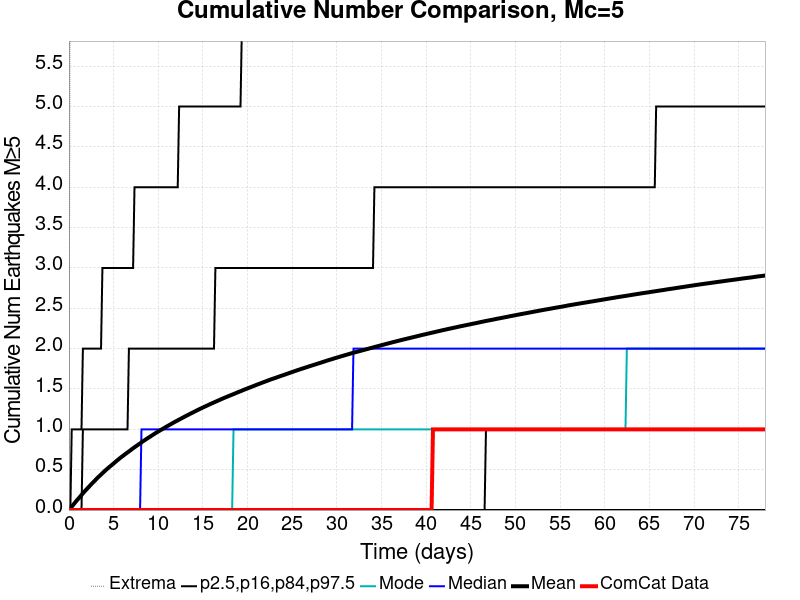

The file beside this chart, header and first rows:
Time (days), ComCat Data, Simulation Mean, Simulation Median, Simulation Mode, Simulation Minimum, Simulation Maximum, 2.5 %-ile, 16 %-ile, 84 %-ile, 97.5 %-ile
0.0, 0.0, 0.0, 0.0, 0.0, 0.0, 0.0, 0.0, 0.0, 0.0, 0.0
0.1562, 0.0, 0.0208, 0.0, 0.0, 0.0, 8.0, 0.0, 0.0, 0.0, 0.0
0.3124, 0.0, 0.0423, 0.0, 0.0, 0.0, 8.0, 0.0, 0.0, 0.0, 1.0
0.4686, 0.0, 0.06343, 0.0, 0.0, 0.0, 11.0, 0.0, 0.0, 0.0, 1.0
0.6248, 0.0, 0.08433, 0.0, 0.0, 0.0, 14.0, 0.0, 0.0, 0.0, 1.0
0.781, 0.0, 0.106, 0.0, 0.0, 0.0, 15.0, 0.0, 0.0, 0.0, 1.0
0.9372, 0.0, 0.1263, 0.0, 0.0, 0.0, 19.0, 0.0, 0.0, 0.0, 1.0
1.093, 0.0, 0.1462, 0.0, 0.0, 0.0, 21.0, 0.0, 0.0, 0.0, 1.0
1.25, 0.0, 0.1659, 0.0, 0.0, 0.0, 21.0, 0.0, 0.0, 0.0, 1.0
1.406, 0.0, 0.1863, 0.0, 0.0, 0.0, 21.0, 0.0, 0.0, 0.0, 1.0
1.562, 0.0, 0.207, 0.0, 0.0, 0.0, 22.0, 0.0, 0.0, 1.0, 2.0
1.718, 0.0, 0.2265, 0.0, 0.0, 0.0, 22.0, 0.0, 0.0, 1.0, 2.0
1.874, 0.0, 0.2453, 0.0, 0.0, 0.0, 22.0, 0.0, 0.0, 1.0, 2.0
2.031, 0.0, 0.2641, 0.0, 0.0, 0.0, 22.0, 0.0, 0.0, 1.0, 2.0
2.187, 0.0, 0.2825, 0.0, 0.0, 0.0, 22.0, 0.0, 0.0, 1.0, 2.0
2.343, 0.0, 0.3008, 0.0, 0.0, 0.0, 22.0, 0.0, 0.0, 1.0, 2.0
2.499, 0.0, 0.3194, 0.0, 0.0, 0.0, 23.0, 0.0, 0.0, 1.0, 2.0
2.655, 0.0, 0.3374, 0.0, 0.0, 0.0, 24.0, 0.0, 0.0, 1.0, 2.0
2.812, 0.0, 0.3545, 0.0, 0.0, 0.0, 26.0, 0.0, 0.0, 1.0, 2.0
2.968, 0.0, 0.3725, 0.0, 0.0, 0.0, 26.0, 0.0, 0.0, 1.0, 2.0
3.124, 0.0, 0.3904, 0.0, 0.0, 0.0, 26.0, 0.0, 0.0, 1.0, 2.0
3.28, 0.0, 0.4073, 0.0, 0.0, 0.0, 26.0, 0.0, 0.0, 1.0, 2.0
3.436, 0.0, 0.4239, 0.0, 0.0, 0.0, 26.0, 0.0, 0.0, 1.0, 2.0
3.593, 0.0, 0.4398, 0.0, 0.0, 0.0, 27.0, 0.0, 0.0, 1.0, 2.0
3.749, 0.0, 0.4566, 0.0, 0.0, 0.0, 27.0, 0.0, 0.0, 1.0, 3.0
3.905, 0.0, 0.4726, 0.0, 0.0, 0.0, 28.0, 0.0, 0.0, 1.0, 3.0
4.061, 0.0, 0.4888, 0.0, 0.0, 0.0, 28.0, 0.0, 0.0, 1.0, 3.0
4.217, 0.0, 0.5041, 0.0, 0.0, 0.0, 28.0, 0.0, 0.0, 1.0, 3.0
4.374, 0.0, 0.519, 0.0, 0.0, 0.0, 28.0, 0.0, 0.0, 1.0, 3.0
4.53, 0.0, 0.5343, 0.0, 0.0, 0.0, 28.0, 0.0, 0.0, 1.0, 3.0
4.686, 0.0, 0.5482, 0.0, 0.0, 0.0, 28.0, 0.0, 0.0, 1.0, 3.0
4.842, 0.0, 0.5625, 0.0, 0.0, 0.0, 28.0, 0.0, 0.0, 1.0, 3.0
4.999, 0.0, 0.5768, 0.0, 0.0, 0.0, 28.0, 0.0, 0.0, 1.0, 3.0
5.155, 0.0, 0.5921, 0.0, 0.0, 0.0, 28.0, 0.0, 0.0, 1.0, 3.0
5.311, 0.0, 0.6065, 0.0, 0.0, 0.0, 28.0, 0.0, 0.0, 1.0, 3.0
5.467, 0.0, 0.6207, 0.0, 0.0, 0.0, 28.0, 0.0, 0.0, 1.0, 3.0
5.623, 0.0, 0.6349, 0.0, 0.0, 0.0, 28.0, 0.0, 0.0, 1.0, 3.0
5.78, 0.0, 0.6489, 0.0, 0.0, 0.0, 28.0, 0.0, 0.0, 1.0, 3.0
5.936, 0.0, 0.6623, 0.0, 0.0, 0.0, 28.0, 0.0, 0.0, 1.0, 3.0
6.092, 0.0, 0.675, 0.0, 0.0, 0.0, 28.0, 0.0, 0.0, 1.0, 3.0
6.248, 0.0, 0.6881, 0.0, 0.0, 0.0, 28.0, 0.0, 0.0, 1.0, 3.0
6.404, 0.0, 0.701, 0.0, 0.0, 0.0, 28.0, 0.0, 0.0, 1.0, 3.0
6.561, 0.0, 0.714, 0.0, 0.0, 0.0, 28.0, 0.0, 0.0, 1.0, 3.0
6.717, 0.0, 0.7262, 0.0, 0.0, 0.0, 28.0, 0.0, 0.0, 2.0, 3.0
6.873, 0.0, 0.7393, 0.0, 0.0, 0.0, 28.0, 0.0, 0.0, 2.0, 3.0
7.029, 0.0, 0.7526, 0.0, 0.0, 0.0, 28.0, 0.0, 0.0, 2.0, 3.0
7.185, 0.0, 0.7656, 0.0, 0.0, 0.0, 28.0, 0.0, 0.0, 2.0, 3.0
7.342, 0.0, 0.7782, 0.0, 0.0, 0.0, 28.0, 0.0, 0.0, 2.0, 4.0
7.498, 0.0, 0.7903, 0.0, 0.0, 0.0, 28.0, 0.0, 0.0, 2.0, 4.0
7.654, 0.0, 0.8021, 0.0, 0.0, 0.0, 28.0, 0.0, 0.0, 2.0, 4.0
7.81, 0.0, 0.8143, 0.0, 0.0, 0.0, 28.0, 0.0, 0.0, 2.0, 4.0
7.966, 0.0, 0.8256, 0.0, 0.0, 0.0, 28.0, 0.0, 0.0, 2.0, 4.0
8.123, 0.0, 0.8389, 1.0, 0.0, 0.0, 28.0, 0.0, 0.0, 2.0, 4.0
8.279, 0.0, 0.8512, 1.0, 0.0, 0.0, 28.0, 0.0, 0.0, 2.0, 4.0
8.435, 0.0, 0.8626, 1.0, 0.0, 0.0, 28.0, 0.0, 0.0, 2.0, 4.0
8.591, 0.0, 0.8739, 1.0, 0.0, 0.0, 28.0, 0.0, 0.0, 2.0, 4.0
8.747, 0.0, 0.8855, 1.0, 0.0, 0.0, 28.0, 0.0, 0.0, 2.0, 4.0
8.904, 0.0, 0.8966, 1.0, 0.0, 0.0, 28.0, 0.0, 0.0, 2.0, 4.0
9.06, 0.0, 0.9069, 1.0, 0.0, 0.0, 28.0, 0.0, 0.0, 2.0, 4.0
9.216, 0.0, 0.9187, 1.0, 0.0, 0.0, 28.0, 0.0, 0.0, 2.0, 4.0
... 440 more rows
